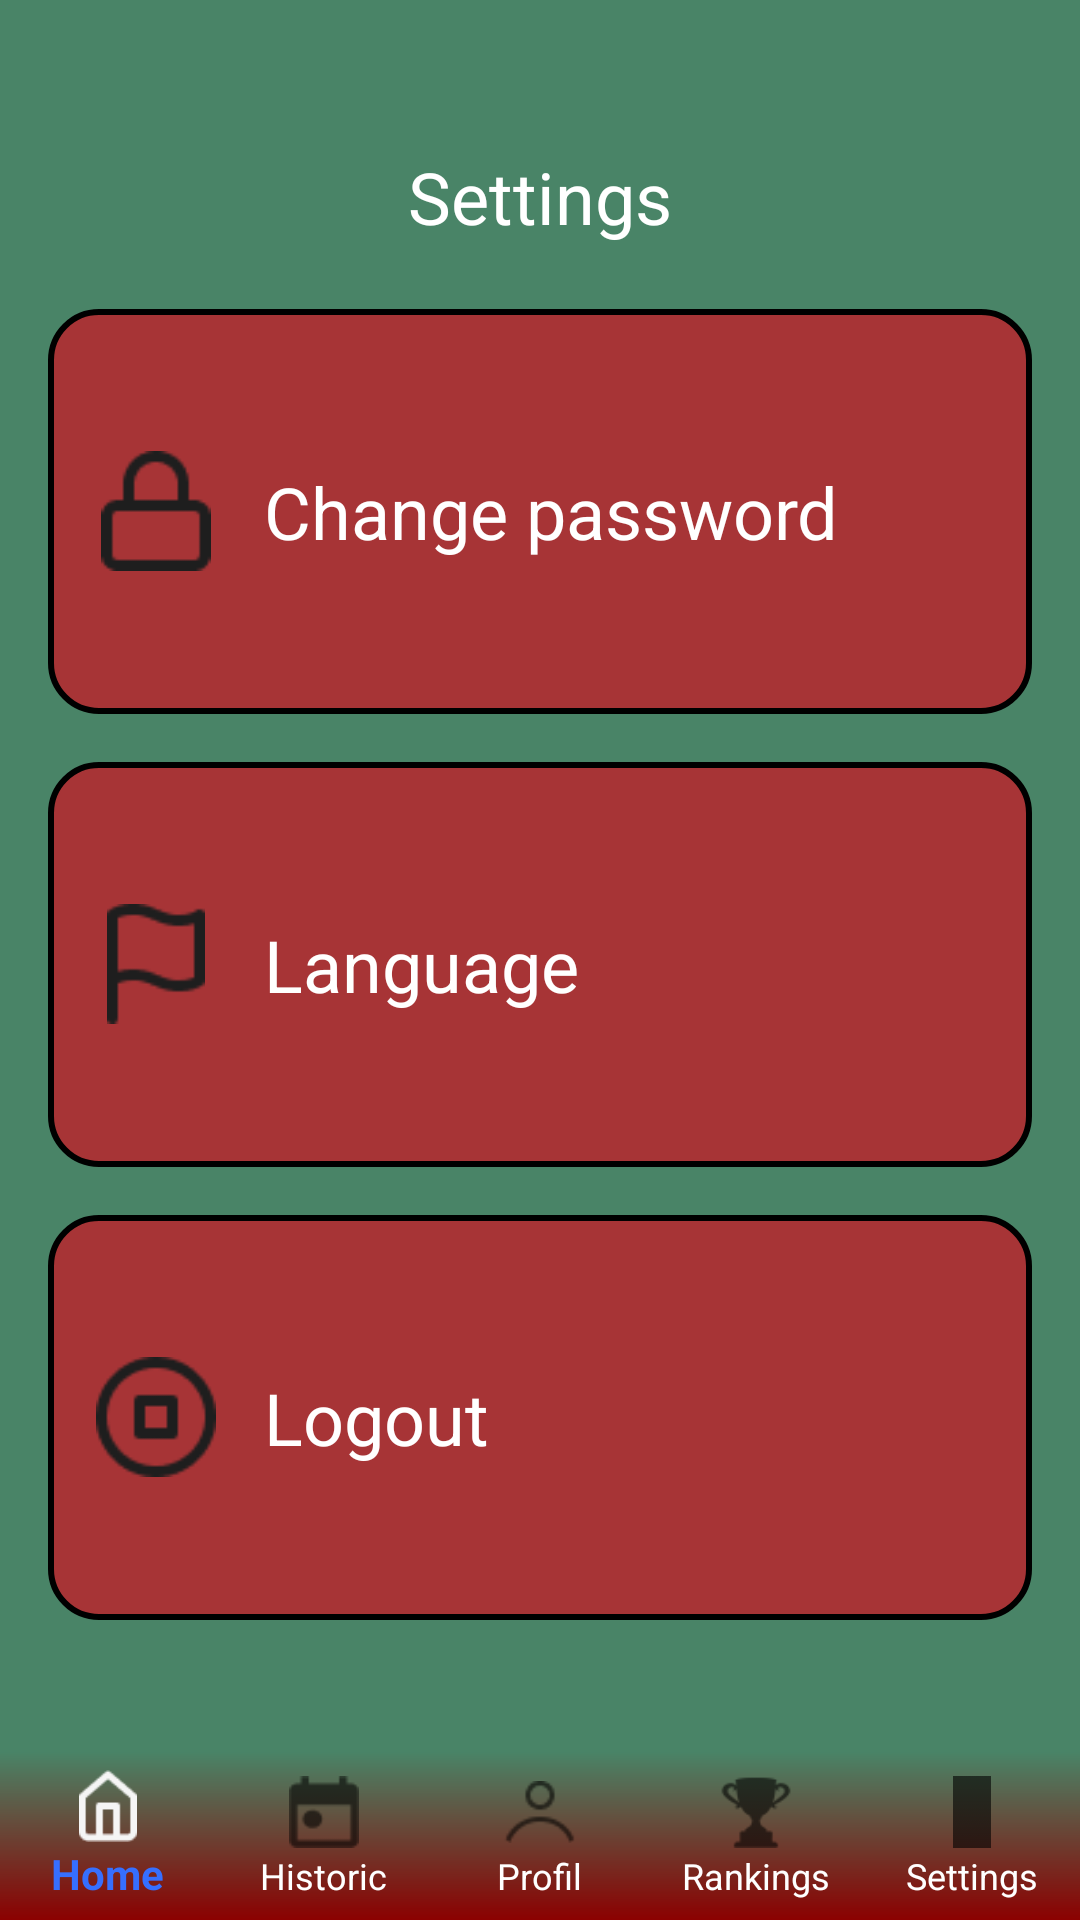

The Android layout XML behind this screen, and the referenced resources:
<!-- AndroidManifest.xml: application theme Theme.AppCompat.Light.NoActionBar -->
<!-- res/layout/parametrespage.xml -->
<?xml version="1.0" encoding="utf-8"?>
<androidx.constraintlayout.widget.ConstraintLayout
    xmlns:android="http://schemas.android.com/apk/res/android"
    xmlns:app="http://schemas.android.com/apk/res-auto"
    android:layout_width="match_parent"
    android:layout_height="match_parent"
    android:background="@color/green">

    
    <LinearLayout
        android:id="@+id/paremetresButtons"
        android:layout_width="0dp"
        android:layout_height="0dp"
        android:gravity="center"
        android:orientation="vertical"
        android:padding="16dp"
        app:layout_constraintBottom_toTopOf="@+id/bottomNavigationView"
        app:layout_constraintEnd_toEndOf="parent"
        app:layout_constraintHorizontal_bias="1.0"
        app:layout_constraintStart_toStartOf="parent"
        app:layout_constraintTop_toTopOf="parent"
        app:layout_constraintVertical_bias="0.0">
        
        
        <TextView
            android:layout_width="match_parent"
            android:layout_height="75dp"
            android:text="@string/settings"
            android:textColor="@color/white"
            android:textSize="24sp"
            android:gravity="center"/>


  

        <LinearLayout
            android:id="@+id/change_password_button"
            android:layout_width="match_parent"
            android:layout_height="135dp"
            android:layout_marginBottom="16dp"
            android:background="@drawable/button_background"
            android:gravity="center_vertical"
            android:padding="16dp">

            <ImageView
                android:layout_width="40dp"
                android:layout_height="40dp"
                android:src="@drawable/password" />

            <TextView
                android:layout_width="wrap_content"
                android:layout_height="wrap_content"
                android:layout_marginStart="16dp"
                android:text="@string/change_password"
                android:textColor="@android:color/white"
                android:textSize="24sp" />
        </LinearLayout>

        <LinearLayout
            android:id="@+id/language_button"

            android:layout_width="match_parent"
            android:layout_height="135dp"
            android:layout_marginBottom="16dp"
            android:background="@drawable/button_background"
            android:gravity="center_vertical"
            android:padding="16dp">

            <ImageView
                android:layout_width="40dp"
                android:layout_height="40dp"
                android:src="@drawable/language" />

            <TextView
                android:layout_width="wrap_content"
                android:layout_height="wrap_content"
                android:layout_marginStart="16dp"
                android:text="@string/language"
                android:textColor="@android:color/white"
                android:textSize="24sp" />
        </LinearLayout>
        <LinearLayout
            android:id="@+id/logout_button"
            android:layout_width="match_parent"
            android:layout_height="135dp"
            android:layout_marginBottom="16dp"
            android:background="@drawable/button_background"
            android:gravity="center_vertical"
            android:padding="16dp">

            <ImageView
                android:layout_width="40dp"
                android:layout_height="40dp"
                android:src="@drawable/logout" />

            <TextView
                android:layout_width="wrap_content"
                android:layout_height="wrap_content"
                android:layout_marginStart="16dp"
                android:text="@string/logout"
                android:textColor="@android:color/white"
                android:textSize="24sp" />
        </LinearLayout>




    </LinearLayout>

    <com.google.android.material.bottomnavigation.BottomNavigationView
        android:id="@+id/bottomNavigationView"
        android:layout_width="0dp"
        android:layout_height="wrap_content"
        android:background="@drawable/nav_background"
        app:menu="@menu/bottom_nav_menu"
        app:labelVisibilityMode="labeled"
        app:itemIconTint="@null"
        app:itemTextColor="@color/nav_item_color"
        app:layout_constraintBottom_toBottomOf="parent"
        app:layout_constraintStart_toStartOf="parent"
        app:layout_constraintEnd_toEndOf="parent" />

</androidx.constraintlayout.widget.ConstraintLayout>
<!-- resources referenced by this layout -->
<resources>
  <color name="green">#498467</color>
  <color name="white">#FFFFFFFF</color>
  <!-- drawable button_background (drawable) -->
  <shape xmlns:android="http://schemas.android.com/apk/res/android"
      android:shape="rectangle">
      <solid android:color="@color/bordeaux" /> 
      <stroke android:width="2dp" android:color="#000000" /> 
      <corners android:radius="16dp" />
  </shape>
  <!-- drawable language: png bitmap (drawable-nodpi, 506 bytes) -->
  <!-- drawable logout: png bitmap (drawable-nodpi, 1229 bytes) -->
  <!-- drawable nav_background (drawable) -->
  <?xml version="1.0" encoding="utf-8"?>
  <shape xmlns:android="http://schemas.android.com/apk/res/android"
      android:shape="rectangle">
      <gradient
          android:angle="90"
          android:startColor="#8B0000"
      android:endColor="#00FFFFFF"
      android:type="linear" />
  </shape>
  <!-- drawable password: png bitmap (drawable-nodpi, 706 bytes) -->
  <string name="change_password">Change password</string>
  <string name="language">Language</string>
  <string name="logout">Logout</string>
  <string name="settings">Settings</string>
  <color name="bordeaux">#A73436</color>
</resources>
